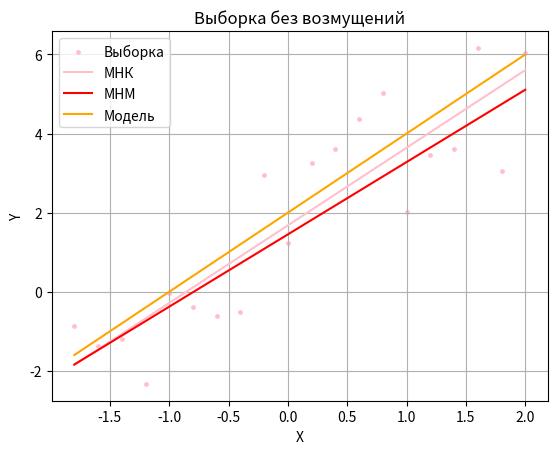
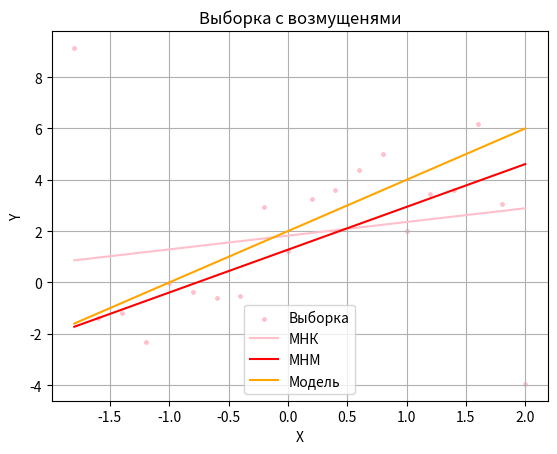

Write Python code to recreate these figures, in order.
import numpy as np
import matplotlib.pyplot as plt
from scipy.optimize import minimize
import os
import math


def get_least_squares_coefs(x, y):
    xy_m = np.mean(np.multiply(x, y))
    x_m = np.mean(x)
    x_2_m = np.mean(np.multiply(x, x))
    y_m = np.mean(y)
    b1_mnk = (xy_m - x_m * y_m) / (x_2_m - x_m * x_m)
    b0_mnk = y_m - x_m * b1_mnk

    return b0_mnk, b1_mnk


def abs_dev_val(b_arr, x, y):
    return np.sum(np.abs(y - b_arr[0] - b_arr[1] * x))


def get_linear_approx_coefs(x, y):
    init_b = np.array([0, 1])
    res = minimize(abs_dev_val, init_b, args=(x, y), method='COBYLA')

    return res.x


def draw(lsm_0, lsm_1, lam_0, lam_1, x, y, title, fname):
    fig, ax = plt.subplots()
    ax.scatter(x, y, color='pink', s=6, label='Выборка')
    y_lsm = np.add(np.full(20, lsm_0), x * lsm_1)
    y_lam = np.add(np.full(20, lam_0), x * lam_1)
    y_real = np.add(np.full(20, 2), x * 2)
    ax.plot(x, y_lsm, color='pink', label='МНК')
    ax.plot(x, y_lam, color='red', label='МНМ')
    ax.plot(x, y_real, color='orange', label='Модель')
    ax.set(xlabel='X', ylabel='Y',
       title=title)
    ax.legend()
    ax.grid()
    fig.savefig(fname + '.png', dpi=200)


def task2():
    x = np.arange(-1.8, 2.1, 0.2)
    eps = np.random.normal(0, 1, size=20)
    # y = 2 + 2x + eps
    y = np.add(np.add(np.full(20, 2), x * 2), eps)
    # y2 with noise
    y2 = np.add(np.add(np.full(20, 2), x * 2), eps)
    y2[0] += 10
    y2[19] += -10

    if not os.path.exists("task2_data"):
        os.mkdir("task2_data")

    lsm_0, lsm_1 = get_least_squares_coefs(x, y)
    lam_0, lam_1 = get_linear_approx_coefs(x, y)

    lsm_02, lsm_12 = get_least_squares_coefs(x, y2)
    lam_02, lam_12 = get_linear_approx_coefs(x, y2)

    with open("task2_data/no_noise.tex", "w") as f:
        f.write("\\begin{enumerate}\n")
        f.write("\\item LSM without disturbances:\n")
        f.write("$\hat{a}\\approx " + str(lsm_0) + "$, $\hat{b}\\approx " + str(lsm_1) + "$\n")
        f.write("\\item LASSO without disturbances:\n")
        f.write("$\hat{a}\\approx " + str(lam_0) + "$, $\hat{b}\\approx " + str(lam_1) + "$\n")
        f.write("\\end{enumerate}\n")

    with open("task2_data/noise.tex", "w") as f:
        f.write("\\begin{enumerate}\n")
        f.write("\\item LSM with disturbances:\n")
        f.write("$\hat{a}\\approx " + str(lsm_02) + "$, $\hat{b}\\approx " + str(lsm_12) + "$\n")
        f.write("\\item LASSO with disturbances:\n")
        f.write("$\hat{a}\\approx " + str(lam_02) + "$, $\hat{b}\\approx " + str(lam_12) + "$\n")
        f.write("\\end{enumerate}\n")

    draw(lsm_0, lsm_1, lam_0, lam_1, x, y, 'Выборка без возмущений', 'task2_data/no_noise')
    draw(lsm_02, lsm_12, lam_02, lam_12, x, y2, 'Выборка с возмущенями', 'task2_data/noise')


task2()
